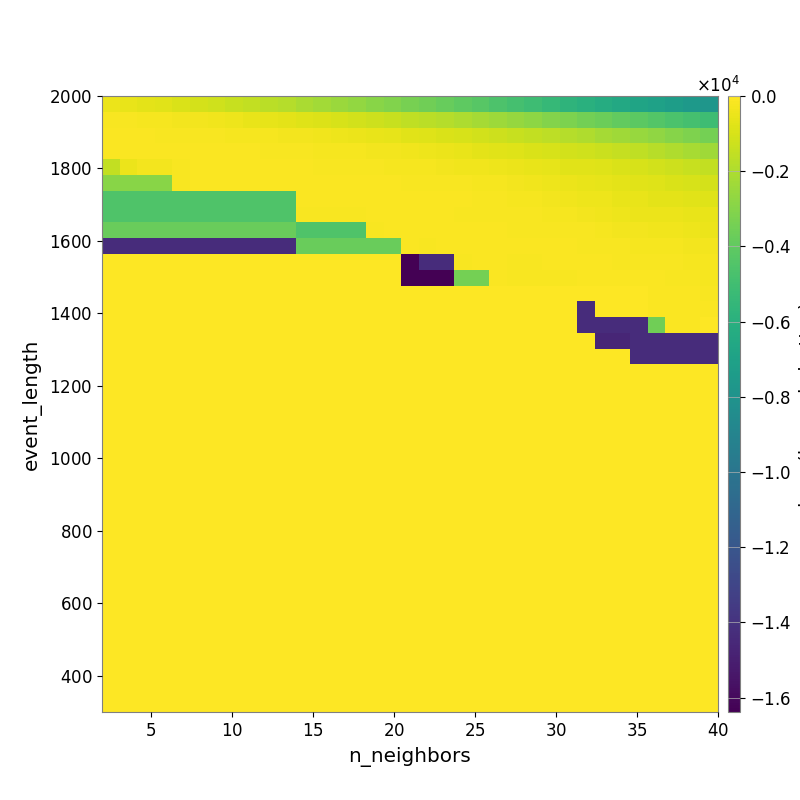

The table this chart was drawn from, first rows:
-4.515023157475384892e+02, -5.614889076759450290e+02, -6.512279331996144265e+02, -7.483772564146463537e+02, -9.010375475594262298e+02, -1.043225645523492176e+03, -1.192537146237292291e+03, -1.363845358536489584e+03, -1.496878891422068136e+03, -1.687227471928362547e+03, -1.845224598015431184e+03, -2.051024610534995645e+03, -2.252671882818161521e+03, -2.450498768154381196e+03, -2.653850743374777267e+03, -2.901410970688438283e+03, -3.128937592719250006e+03, -3.349203621922992625e+03, -3.548432634087771930e+03, -3.776150497794934836e+03, -4.041677264431206368e+03, -4.284324005206788570e+03, -4.577424571484326407e+03, -4.862561699211005362e+03
-1.632186959843964473e+02, -1.760409439336413300e+02, -2.040835195965203468e+02, -2.368896681700409772e+02, -2.703024965875406451e+02, -3.073516009531005579e+02, -3.787306733259728162e+02, -4.331405846706801981e+02, -5.150208892655473392e+02, -5.983629076779309344e+02, -6.750095500120420411e+02, -7.837481459784773961e+02, -8.938238521513037540e+02, -1.016310751859039783e+03, -1.117779392446313750e+03, -1.260563595985404618e+03, -1.394380361560259644e+03, -1.559264072231670752e+03, -1.701840182958770811e+03, -1.837925782091625706e+03, -2.024169653572868356e+03, -2.184982496281905242e+03, -2.371245363103407271e+03, -2.588500615251788076e+03
-9.741448619658450525e+01, -1.038790595229965987e+02, -1.152053149030517147e+02, -1.331076136096758944e+02, -1.386261334250760342e+02, -1.537110218055706241e+02, -1.731406757017102507e+02, -1.951653587567997477e+02, -2.216627091171763198e+02, -2.489381683604459568e+02, -2.811755009836900854e+02, -3.188651264036960242e+02, -3.544268280695146132e+02, -4.173755552223149721e+02, -4.691891833226632116e+02, -5.288190099315162342e+02, -6.146663454514267642e+02, -7.060455483870152875e+02, -7.956539437377754211e+02, -8.983177453678634947e+02, -9.947004265582379503e+02, -1.102848448447975670e+03, -1.216398971291254156e+03, -1.344190263067279830e+03
-9.860212080145407754e+01, -9.949358483909325912e+01, -1.069216074453459271e+02, -1.024288415046450780e+02, -9.755238578665759519e+01, -9.192056434819616584e+01, -1.006975201120747130e+02, -1.159113783246610723e+02, -1.218843175456315748e+02, -1.359426505876763542e+02, -1.602988078734840087e+02, -1.829360447580342282e+02, -2.096273252429605805e+02, -2.317565932789848659e+02, -2.522326528984163474e+02, -2.763806053929463928e+02, -3.050188646027227719e+02, -3.587693697809124842e+02, -4.206355185059249493e+02, -4.925828057684868213e+02, -5.631978641958379512e+02, -6.407817104243265476e+02, -7.110484320091030668e+02, -8.173538831621203826e+02
-1.526623289975248326e+03, -4.708468199437537578e+02, -2.574013179026740090e+02, -2.574013179026740090e+02, -1.336090361749801332e+02, -1.021656380624990135e+02, -1.021656380624990135e+02, -8.416113915508370269e+01, -9.273197667554779855e+01, -1.017839829066898147e+02, -1.162679836456178322e+02, -1.210528755709323292e+02, -1.436534363111838104e+02, -1.489050608850001822e+02, -1.619321688529911398e+02, -1.840726948042256197e+02, -2.010997906883012263e+02, -2.159712490870586237e+02, -2.334988952729002847e+02, -2.663083531710103102e+02, -3.238166631203114889e+02, -3.409354891797217419e+02, -4.013586055485930615e+02, -4.523714926031836967e+02
-2.940436969823019808e+03, -2.940436969823019808e+03, -2.940436969823019808e+03, -2.940436969823019808e+03, -1.498014369296521977e+02, -8.987099250016176200e+01, -8.987099250016176200e+01, -8.987099250016176200e+01, -8.987099250016176200e+01, -9.029375426217120548e+01, -8.051994826522025051e+01, -8.401441953960033970e+01, -8.401441953960033970e+01, -8.892550699200754138e+01, -9.504634447127517660e+01, -9.996813235902055794e+01, -1.189274348424486902e+02, -1.362965387285265706e+02, -1.593087946330421971e+02, -1.649289512424217037e+02, -1.812106360670002232e+02, -2.036231435247989339e+02, -2.467506370244116454e+02, -2.987243332068139239e+02
-4.496099883770416454e+03, -4.496099883770416454e+03, -4.496099883770416454e+03, -4.496099883770416454e+03, -4.496099883770416454e+03, -4.496099883770416454e+03, -4.496099883770416454e+03, -4.496099883770416454e+03, -4.496099883770416454e+03, -4.496099883770416454e+03, -4.496099883770416454e+03, -7.431019660564901130e+01, -7.850591472015986483e+01, -7.850591472015986483e+01, -7.850591472015986483e+01, -8.321527163718525344e+01, -8.999902547362150074e+01, -1.012980719510281062e+02, -1.012980719510281062e+02, -9.636579525122472489e+01, -1.193106874077766406e+02, -1.357599393048895990e+02, -1.652391205285161959e+02, -2.122288645768982747e+02
-4.496099883770416454e+03, -4.496099883770416454e+03, -4.496099883770416454e+03, -4.496099883770416454e+03, -4.496099883770416454e+03, -4.496099883770416454e+03, -4.496099883770416454e+03, -4.496099883770416454e+03, -4.496099883770416454e+03, -4.496099883770416454e+03, -4.496099883770416454e+03, -1.377681989511451661e+02, -1.377681989511451661e+02, -1.377681989511451661e+02, -1.377681989511451661e+02, -1.157210176198275917e+02, -1.078568986238012855e+02, -1.115635277441393214e+02, -1.163816491417188246e+02, -1.238717069263981045e+02, -1.291614786451788461e+02, -1.399753416870389913e+02, -1.636140884975194751e+02, -1.782716406781582918e+02
-3.756173172495900872e+03, -3.756173172495900872e+03, -3.756173172495900872e+03, -3.756173172495900872e+03, -3.756173172495900872e+03, -3.756173172495900872e+03, -3.756173172495900872e+03, -3.756173172495900872e+03, -3.756173172495900872e+03, -3.756173172495900872e+03, -3.756173172495900872e+03, -4.496099883770416454e+03, -4.496099883770416454e+03, -4.496099883770416454e+03, -4.496099883770416454e+03, -1.522285339305333878e+02, -1.144914697058711539e+02, -1.144914697058711539e+02, -1.061556816006742139e+02, -1.027207566619062789e+02, -1.099064288709530786e+02, -1.099064288709530786e+02, -1.099064288709530786e+02, -1.281732168139848227e+02
-1.427736434261527211e+04, -1.427736434261527211e+04, -1.427736434261527211e+04, -1.427736434261527211e+04, -1.427736434261527211e+04, -1.427736434261527211e+04, -1.427736434261527211e+04, -1.427736434261527211e+04, -1.427736434261527211e+04, -1.427736434261527211e+04, -1.427736434261527211e+04, -3.727092818646126943e+03, -3.727092818646126943e+03, -3.727092818646126943e+03, -3.727092818646126943e+03, -3.727092818646126943e+03, -3.727092818646126943e+03, -1.268649692785227785e+02, -1.522285339305333878e+02, -1.061556816006742139e+02, -1.141490762707552165e+02, -1.141490762707552165e+02, -1.141490762707552165e+02, -1.222699647759979626e+02
0.000000000000000000e+00, 0.000000000000000000e+00, 0.000000000000000000e+00, 0.000000000000000000e+00, 0.000000000000000000e+00, 0.000000000000000000e+00, 0.000000000000000000e+00, 0.000000000000000000e+00, 0.000000000000000000e+00, 0.000000000000000000e+00, 0.000000000000000000e+00, 0.000000000000000000e+00, 0.000000000000000000e+00, 0.000000000000000000e+00, 0.000000000000000000e+00, 0.000000000000000000e+00, 0.000000000000000000e+00, -1.638399206542968750e+04, -1.433599145507812500e+04, -1.433599145507812500e+04, -1.668989773338865348e+02, -1.242215059577892049e+02, -1.242215059577892049e+02, -1.337239152839111682e+02
0.000000000000000000e+00, 0.000000000000000000e+00, 0.000000000000000000e+00, 0.000000000000000000e+00, 0.000000000000000000e+00, 0.000000000000000000e+00, 0.000000000000000000e+00, 0.000000000000000000e+00, 0.000000000000000000e+00, 0.000000000000000000e+00, 0.000000000000000000e+00, 0.000000000000000000e+00, 0.000000000000000000e+00, 0.000000000000000000e+00, 0.000000000000000000e+00, 0.000000000000000000e+00, 0.000000000000000000e+00, -1.638399206542968750e+04, -1.638399206542968750e+04, -1.638399206542968750e+04, -3.429309247902188872e+03, -3.429309247902188872e+03, -7.098893278256865358e+01, -1.401398481426525393e+02
0.000000000000000000e+00, 0.000000000000000000e+00, 0.000000000000000000e+00, 0.000000000000000000e+00, 0.000000000000000000e+00, 0.000000000000000000e+00, 0.000000000000000000e+00, 0.000000000000000000e+00, 0.000000000000000000e+00, 0.000000000000000000e+00, 0.000000000000000000e+00, 0.000000000000000000e+00, 0.000000000000000000e+00, 0.000000000000000000e+00, 0.000000000000000000e+00, 0.000000000000000000e+00, 0.000000000000000000e+00, 0.000000000000000000e+00, 0.000000000000000000e+00, 0.000000000000000000e+00, 0.000000000000000000e+00, 0.000000000000000000e+00, 0.000000000000000000e+00, -4.209278809772922614e+01
0.000000000000000000e+00, 0.000000000000000000e+00, 0.000000000000000000e+00, 0.000000000000000000e+00, 0.000000000000000000e+00, 0.000000000000000000e+00, 0.000000000000000000e+00, 0.000000000000000000e+00, 0.000000000000000000e+00, 0.000000000000000000e+00, 0.000000000000000000e+00, 0.000000000000000000e+00, 0.000000000000000000e+00, 0.000000000000000000e+00, 0.000000000000000000e+00, 0.000000000000000000e+00, 0.000000000000000000e+00, 0.000000000000000000e+00, 0.000000000000000000e+00, 0.000000000000000000e+00, 0.000000000000000000e+00, 0.000000000000000000e+00, 0.000000000000000000e+00, 0.000000000000000000e+00
0.000000000000000000e+00, 0.000000000000000000e+00, 0.000000000000000000e+00, 0.000000000000000000e+00, 0.000000000000000000e+00, 0.000000000000000000e+00, 0.000000000000000000e+00, 0.000000000000000000e+00, 0.000000000000000000e+00, 0.000000000000000000e+00, 0.000000000000000000e+00, 0.000000000000000000e+00, 0.000000000000000000e+00, 0.000000000000000000e+00, 0.000000000000000000e+00, 0.000000000000000000e+00, 0.000000000000000000e+00, 0.000000000000000000e+00, 0.000000000000000000e+00, 0.000000000000000000e+00, 0.000000000000000000e+00, 0.000000000000000000e+00, 0.000000000000000000e+00, 0.000000000000000000e+00
0.000000000000000000e+00, 0.000000000000000000e+00, 0.000000000000000000e+00, 0.000000000000000000e+00, 0.000000000000000000e+00, 0.000000000000000000e+00, 0.000000000000000000e+00, 0.000000000000000000e+00, 0.000000000000000000e+00, 0.000000000000000000e+00, 0.000000000000000000e+00, 0.000000000000000000e+00, 0.000000000000000000e+00, 0.000000000000000000e+00, 0.000000000000000000e+00, 0.000000000000000000e+00, 0.000000000000000000e+00, 0.000000000000000000e+00, 0.000000000000000000e+00, 0.000000000000000000e+00, 0.000000000000000000e+00, 0.000000000000000000e+00, 0.000000000000000000e+00, 0.000000000000000000e+00
0.000000000000000000e+00, 0.000000000000000000e+00, 0.000000000000000000e+00, 0.000000000000000000e+00, 0.000000000000000000e+00, 0.000000000000000000e+00, 0.000000000000000000e+00, 0.000000000000000000e+00, 0.000000000000000000e+00, 0.000000000000000000e+00, 0.000000000000000000e+00, 0.000000000000000000e+00, 0.000000000000000000e+00, 0.000000000000000000e+00, 0.000000000000000000e+00, 0.000000000000000000e+00, 0.000000000000000000e+00, 0.000000000000000000e+00, 0.000000000000000000e+00, 0.000000000000000000e+00, 0.000000000000000000e+00, 0.000000000000000000e+00, 0.000000000000000000e+00, 0.000000000000000000e+00
0.000000000000000000e+00, 0.000000000000000000e+00, 0.000000000000000000e+00, 0.000000000000000000e+00, 0.000000000000000000e+00, 0.000000000000000000e+00, 0.000000000000000000e+00, 0.000000000000000000e+00, 0.000000000000000000e+00, 0.000000000000000000e+00, 0.000000000000000000e+00, 0.000000000000000000e+00, 0.000000000000000000e+00, 0.000000000000000000e+00, 0.000000000000000000e+00, 0.000000000000000000e+00, 0.000000000000000000e+00, 0.000000000000000000e+00, 0.000000000000000000e+00, 0.000000000000000000e+00, 0.000000000000000000e+00, 0.000000000000000000e+00, 0.000000000000000000e+00, 0.000000000000000000e+00
0.000000000000000000e+00, 0.000000000000000000e+00, 0.000000000000000000e+00, 0.000000000000000000e+00, 0.000000000000000000e+00, 0.000000000000000000e+00, 0.000000000000000000e+00, 0.000000000000000000e+00, 0.000000000000000000e+00, 0.000000000000000000e+00, 0.000000000000000000e+00, 0.000000000000000000e+00, 0.000000000000000000e+00, 0.000000000000000000e+00, 0.000000000000000000e+00, 0.000000000000000000e+00, 0.000000000000000000e+00, 0.000000000000000000e+00, 0.000000000000000000e+00, 0.000000000000000000e+00, 0.000000000000000000e+00, 0.000000000000000000e+00, 0.000000000000000000e+00, 0.000000000000000000e+00
0.000000000000000000e+00, 0.000000000000000000e+00, 0.000000000000000000e+00, 0.000000000000000000e+00, 0.000000000000000000e+00, 0.000000000000000000e+00, 0.000000000000000000e+00, 0.000000000000000000e+00, 0.000000000000000000e+00, 0.000000000000000000e+00, 0.000000000000000000e+00, 0.000000000000000000e+00, 0.000000000000000000e+00, 0.000000000000000000e+00, 0.000000000000000000e+00, 0.000000000000000000e+00, 0.000000000000000000e+00, 0.000000000000000000e+00, 0.000000000000000000e+00, 0.000000000000000000e+00, 0.000000000000000000e+00, 0.000000000000000000e+00, 0.000000000000000000e+00, 0.000000000000000000e+00
0.000000000000000000e+00, 0.000000000000000000e+00, 0.000000000000000000e+00, 0.000000000000000000e+00, 0.000000000000000000e+00, 0.000000000000000000e+00, 0.000000000000000000e+00, 0.000000000000000000e+00, 0.000000000000000000e+00, 0.000000000000000000e+00, 0.000000000000000000e+00, 0.000000000000000000e+00, 0.000000000000000000e+00, 0.000000000000000000e+00, 0.000000000000000000e+00, 0.000000000000000000e+00, 0.000000000000000000e+00, 0.000000000000000000e+00, 0.000000000000000000e+00, 0.000000000000000000e+00, 0.000000000000000000e+00, 0.000000000000000000e+00, 0.000000000000000000e+00, 0.000000000000000000e+00
0.000000000000000000e+00, 0.000000000000000000e+00, 0.000000000000000000e+00, 0.000000000000000000e+00, 0.000000000000000000e+00, 0.000000000000000000e+00, 0.000000000000000000e+00, 0.000000000000000000e+00, 0.000000000000000000e+00, 0.000000000000000000e+00, 0.000000000000000000e+00, 0.000000000000000000e+00, 0.000000000000000000e+00, 0.000000000000000000e+00, 0.000000000000000000e+00, 0.000000000000000000e+00, 0.000000000000000000e+00, 0.000000000000000000e+00, 0.000000000000000000e+00, 0.000000000000000000e+00, 0.000000000000000000e+00, 0.000000000000000000e+00, 0.000000000000000000e+00, 0.000000000000000000e+00
0.000000000000000000e+00, 0.000000000000000000e+00, 0.000000000000000000e+00, 0.000000000000000000e+00, 0.000000000000000000e+00, 0.000000000000000000e+00, 0.000000000000000000e+00, 0.000000000000000000e+00, 0.000000000000000000e+00, 0.000000000000000000e+00, 0.000000000000000000e+00, 0.000000000000000000e+00, 0.000000000000000000e+00, 0.000000000000000000e+00, 0.000000000000000000e+00, 0.000000000000000000e+00, 0.000000000000000000e+00, 0.000000000000000000e+00, 0.000000000000000000e+00, 0.000000000000000000e+00, 0.000000000000000000e+00, 0.000000000000000000e+00, 0.000000000000000000e+00, 0.000000000000000000e+00
0.000000000000000000e+00, 0.000000000000000000e+00, 0.000000000000000000e+00, 0.000000000000000000e+00, 0.000000000000000000e+00, 0.000000000000000000e+00, 0.000000000000000000e+00, 0.000000000000000000e+00, 0.000000000000000000e+00, 0.000000000000000000e+00, 0.000000000000000000e+00, 0.000000000000000000e+00, 0.000000000000000000e+00, 0.000000000000000000e+00, 0.000000000000000000e+00, 0.000000000000000000e+00, 0.000000000000000000e+00, 0.000000000000000000e+00, 0.000000000000000000e+00, 0.000000000000000000e+00, 0.000000000000000000e+00, 0.000000000000000000e+00, 0.000000000000000000e+00, 0.000000000000000000e+00
0.000000000000000000e+00, 0.000000000000000000e+00, 0.000000000000000000e+00, 0.000000000000000000e+00, 0.000000000000000000e+00, 0.000000000000000000e+00, 0.000000000000000000e+00, 0.000000000000000000e+00, 0.000000000000000000e+00, 0.000000000000000000e+00, 0.000000000000000000e+00, 0.000000000000000000e+00, 0.000000000000000000e+00, 0.000000000000000000e+00, 0.000000000000000000e+00, 0.000000000000000000e+00, 0.000000000000000000e+00, 0.000000000000000000e+00, 0.000000000000000000e+00, 0.000000000000000000e+00, 0.000000000000000000e+00, 0.000000000000000000e+00, 0.000000000000000000e+00, 0.000000000000000000e+00
0.000000000000000000e+00, 0.000000000000000000e+00, 0.000000000000000000e+00, 0.000000000000000000e+00, 0.000000000000000000e+00, 0.000000000000000000e+00, 0.000000000000000000e+00, 0.000000000000000000e+00, 0.000000000000000000e+00, 0.000000000000000000e+00, 0.000000000000000000e+00, 0.000000000000000000e+00, 0.000000000000000000e+00, 0.000000000000000000e+00, 0.000000000000000000e+00, 0.000000000000000000e+00, 0.000000000000000000e+00, 0.000000000000000000e+00, 0.000000000000000000e+00, 0.000000000000000000e+00, 0.000000000000000000e+00, 0.000000000000000000e+00, 0.000000000000000000e+00, 0.000000000000000000e+00
0.000000000000000000e+00, 0.000000000000000000e+00, 0.000000000000000000e+00, 0.000000000000000000e+00, 0.000000000000000000e+00, 0.000000000000000000e+00, 0.000000000000000000e+00, 0.000000000000000000e+00, 0.000000000000000000e+00, 0.000000000000000000e+00, 0.000000000000000000e+00, 0.000000000000000000e+00, 0.000000000000000000e+00, 0.000000000000000000e+00, 0.000000000000000000e+00, 0.000000000000000000e+00, 0.000000000000000000e+00, 0.000000000000000000e+00, 0.000000000000000000e+00, 0.000000000000000000e+00, 0.000000000000000000e+00, 0.000000000000000000e+00, 0.000000000000000000e+00, 0.000000000000000000e+00
0.000000000000000000e+00, 0.000000000000000000e+00, 0.000000000000000000e+00, 0.000000000000000000e+00, 0.000000000000000000e+00, 0.000000000000000000e+00, 0.000000000000000000e+00, 0.000000000000000000e+00, 0.000000000000000000e+00, 0.000000000000000000e+00, 0.000000000000000000e+00, 0.000000000000000000e+00, 0.000000000000000000e+00, 0.000000000000000000e+00, 0.000000000000000000e+00, 0.000000000000000000e+00, 0.000000000000000000e+00, 0.000000000000000000e+00, 0.000000000000000000e+00, 0.000000000000000000e+00, 0.000000000000000000e+00, 0.000000000000000000e+00, 0.000000000000000000e+00, 0.000000000000000000e+00
0.000000000000000000e+00, 0.000000000000000000e+00, 0.000000000000000000e+00, 0.000000000000000000e+00, 0.000000000000000000e+00, 0.000000000000000000e+00, 0.000000000000000000e+00, 0.000000000000000000e+00, 0.000000000000000000e+00, 0.000000000000000000e+00, 0.000000000000000000e+00, 0.000000000000000000e+00, 0.000000000000000000e+00, 0.000000000000000000e+00, 0.000000000000000000e+00, 0.000000000000000000e+00, 0.000000000000000000e+00, 0.000000000000000000e+00, 0.000000000000000000e+00, 0.000000000000000000e+00, 0.000000000000000000e+00, 0.000000000000000000e+00, 0.000000000000000000e+00, 0.000000000000000000e+00
0.000000000000000000e+00, 0.000000000000000000e+00, 0.000000000000000000e+00, 0.000000000000000000e+00, 0.000000000000000000e+00, 0.000000000000000000e+00, 0.000000000000000000e+00, 0.000000000000000000e+00, 0.000000000000000000e+00, 0.000000000000000000e+00, 0.000000000000000000e+00, 0.000000000000000000e+00, 0.000000000000000000e+00, 0.000000000000000000e+00, 0.000000000000000000e+00, 0.000000000000000000e+00, 0.000000000000000000e+00, 0.000000000000000000e+00, 0.000000000000000000e+00, 0.000000000000000000e+00, 0.000000000000000000e+00, 0.000000000000000000e+00, 0.000000000000000000e+00, 0.000000000000000000e+00
0.000000000000000000e+00, 0.000000000000000000e+00, 0.000000000000000000e+00, 0.000000000000000000e+00, 0.000000000000000000e+00, 0.000000000000000000e+00, 0.000000000000000000e+00, 0.000000000000000000e+00, 0.000000000000000000e+00, 0.000000000000000000e+00, 0.000000000000000000e+00, 0.000000000000000000e+00, 0.000000000000000000e+00, 0.000000000000000000e+00, 0.000000000000000000e+00, 0.000000000000000000e+00, 0.000000000000000000e+00, 0.000000000000000000e+00, 0.000000000000000000e+00, 0.000000000000000000e+00, 0.000000000000000000e+00, 0.000000000000000000e+00, 0.000000000000000000e+00, 0.000000000000000000e+00
0.000000000000000000e+00, 0.000000000000000000e+00, 0.000000000000000000e+00, 0.000000000000000000e+00, 0.000000000000000000e+00, 0.000000000000000000e+00, 0.000000000000000000e+00, 0.000000000000000000e+00, 0.000000000000000000e+00, 0.000000000000000000e+00, 0.000000000000000000e+00, 0.000000000000000000e+00, 0.000000000000000000e+00, 0.000000000000000000e+00, 0.000000000000000000e+00, 0.000000000000000000e+00, 0.000000000000000000e+00, 0.000000000000000000e+00, 0.000000000000000000e+00, 0.000000000000000000e+00, 0.000000000000000000e+00, 0.000000000000000000e+00, 0.000000000000000000e+00, 0.000000000000000000e+00
0.000000000000000000e+00, 0.000000000000000000e+00, 0.000000000000000000e+00, 0.000000000000000000e+00, 0.000000000000000000e+00, 0.000000000000000000e+00, 0.000000000000000000e+00, 0.000000000000000000e+00, 0.000000000000000000e+00, 0.000000000000000000e+00, 0.000000000000000000e+00, 0.000000000000000000e+00, 0.000000000000000000e+00, 0.000000000000000000e+00, 0.000000000000000000e+00, 0.000000000000000000e+00, 0.000000000000000000e+00, 0.000000000000000000e+00, 0.000000000000000000e+00, 0.000000000000000000e+00, 0.000000000000000000e+00, 0.000000000000000000e+00, 0.000000000000000000e+00, 0.000000000000000000e+00
0.000000000000000000e+00, 0.000000000000000000e+00, 0.000000000000000000e+00, 0.000000000000000000e+00, 0.000000000000000000e+00, 0.000000000000000000e+00, 0.000000000000000000e+00, 0.000000000000000000e+00, 0.000000000000000000e+00, 0.000000000000000000e+00, 0.000000000000000000e+00, 0.000000000000000000e+00, 0.000000000000000000e+00, 0.000000000000000000e+00, 0.000000000000000000e+00, 0.000000000000000000e+00, 0.000000000000000000e+00, 0.000000000000000000e+00, 0.000000000000000000e+00, 0.000000000000000000e+00, 0.000000000000000000e+00, 0.000000000000000000e+00, 0.000000000000000000e+00, 0.000000000000000000e+00
0.000000000000000000e+00, 0.000000000000000000e+00, 0.000000000000000000e+00, 0.000000000000000000e+00, 0.000000000000000000e+00, 0.000000000000000000e+00, 0.000000000000000000e+00, 0.000000000000000000e+00, 0.000000000000000000e+00, 0.000000000000000000e+00, 0.000000000000000000e+00, 0.000000000000000000e+00, 0.000000000000000000e+00, 0.000000000000000000e+00, 0.000000000000000000e+00, 0.000000000000000000e+00, 0.000000000000000000e+00, 0.000000000000000000e+00, 0.000000000000000000e+00, 0.000000000000000000e+00, 0.000000000000000000e+00, 0.000000000000000000e+00, 0.000000000000000000e+00, 0.000000000000000000e+00
0.000000000000000000e+00, 0.000000000000000000e+00, 0.000000000000000000e+00, 0.000000000000000000e+00, 0.000000000000000000e+00, 0.000000000000000000e+00, 0.000000000000000000e+00, 0.000000000000000000e+00, 0.000000000000000000e+00, 0.000000000000000000e+00, 0.000000000000000000e+00, 0.000000000000000000e+00, 0.000000000000000000e+00, 0.000000000000000000e+00, 0.000000000000000000e+00, 0.000000000000000000e+00, 0.000000000000000000e+00, 0.000000000000000000e+00, 0.000000000000000000e+00, 0.000000000000000000e+00, 0.000000000000000000e+00, 0.000000000000000000e+00, 0.000000000000000000e+00, 0.000000000000000000e+00
0.000000000000000000e+00, 0.000000000000000000e+00, 0.000000000000000000e+00, 0.000000000000000000e+00, 0.000000000000000000e+00, 0.000000000000000000e+00, 0.000000000000000000e+00, 0.000000000000000000e+00, 0.000000000000000000e+00, 0.000000000000000000e+00, 0.000000000000000000e+00, 0.000000000000000000e+00, 0.000000000000000000e+00, 0.000000000000000000e+00, 0.000000000000000000e+00, 0.000000000000000000e+00, 0.000000000000000000e+00, 0.000000000000000000e+00, 0.000000000000000000e+00, 0.000000000000000000e+00, 0.000000000000000000e+00, 0.000000000000000000e+00, 0.000000000000000000e+00, 0.000000000000000000e+00
0.000000000000000000e+00, 0.000000000000000000e+00, 0.000000000000000000e+00, 0.000000000000000000e+00, 0.000000000000000000e+00, 0.000000000000000000e+00, 0.000000000000000000e+00, 0.000000000000000000e+00, 0.000000000000000000e+00, 0.000000000000000000e+00, 0.000000000000000000e+00, 0.000000000000000000e+00, 0.000000000000000000e+00, 0.000000000000000000e+00, 0.000000000000000000e+00, 0.000000000000000000e+00, 0.000000000000000000e+00, 0.000000000000000000e+00, 0.000000000000000000e+00, 0.000000000000000000e+00, 0.000000000000000000e+00, 0.000000000000000000e+00, 0.000000000000000000e+00, 0.000000000000000000e+00
0.000000000000000000e+00, 0.000000000000000000e+00, 0.000000000000000000e+00, 0.000000000000000000e+00, 0.000000000000000000e+00, 0.000000000000000000e+00, 0.000000000000000000e+00, 0.000000000000000000e+00, 0.000000000000000000e+00, 0.000000000000000000e+00, 0.000000000000000000e+00, 0.000000000000000000e+00, 0.000000000000000000e+00, 0.000000000000000000e+00, 0.000000000000000000e+00, 0.000000000000000000e+00, 0.000000000000000000e+00, 0.000000000000000000e+00, 0.000000000000000000e+00, 0.000000000000000000e+00, 0.000000000000000000e+00, 0.000000000000000000e+00, 0.000000000000000000e+00, 0.000000000000000000e+00
